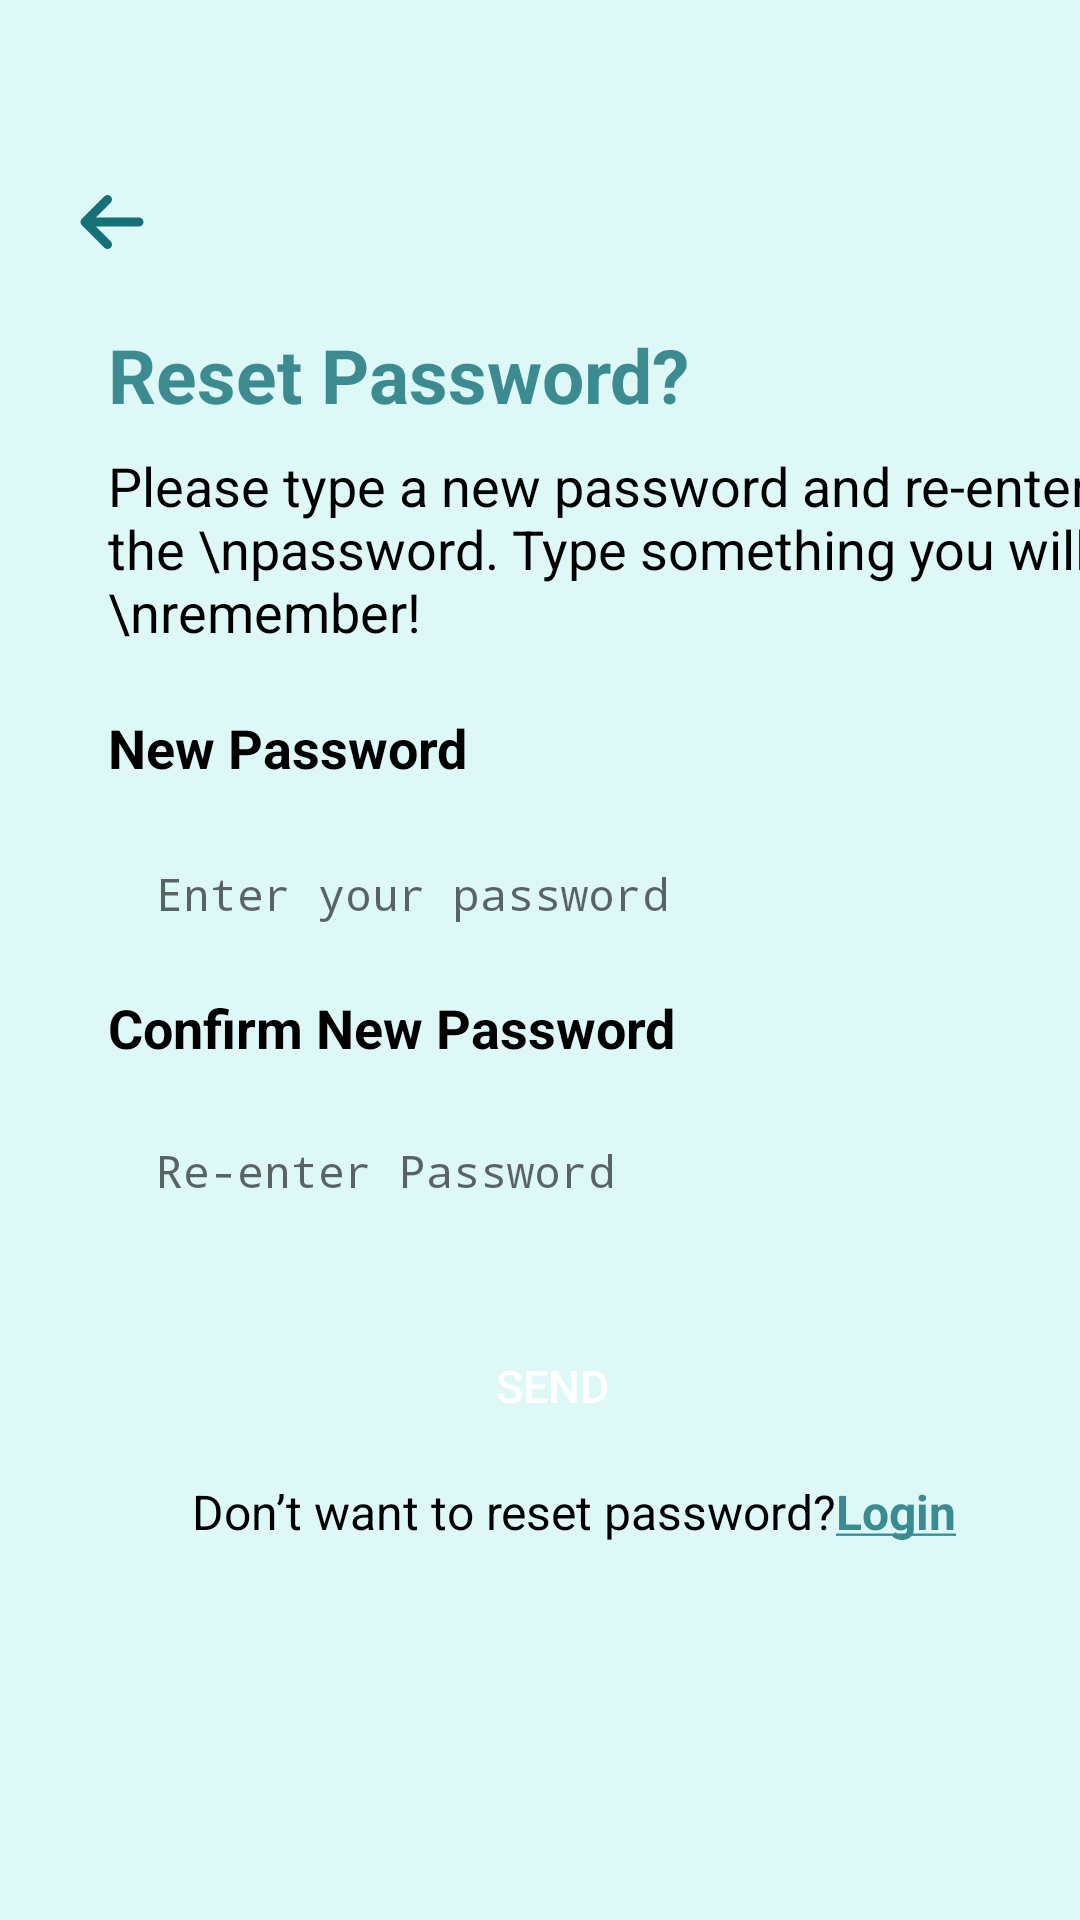

Produce the Android XML layout that renders to this screen, including the resource entries it uses.
<!-- AndroidManifest.xml: application theme Theme.I2106595 -->
<!-- res/layout/resetpassword.xml -->
<?xml version="1.0" encoding="utf-8"?>
<androidx.constraintlayout.widget.ConstraintLayout xmlns:android="http://schemas.android.com/apk/res/android"
    xmlns:app="http://schemas.android.com/apk/res-auto"
    xmlns:tools="http://schemas.android.com/tools"
    android:layout_width="match_parent"
    android:layout_height="match_parent"
    android:background="#DEF8F8"
    tools:context=".MainActivity">

    <EditText
        android:id="@+id/userReenterPassword"
        style="@style/Widget.Material3.AutoCompleteTextView.FilledBox"
        android:layout_width="0dp"
        android:layout_height="41dp"
        android:layout_marginTop="15dp"
        android:background="@drawable/rounded_details"
        android:ems="10"
        android:hint="Re-enter Password"
        android:inputType="textPassword"
        android:padding="10dp"
        android:textColor="@color/black"
        android:textSize="15sp"
        app:layout_constraintStart_toStartOf="@+id/confirmNewPasswordText"
        app:layout_constraintTop_toBottomOf="@+id/confirmNewPasswordText"
        app:layout_constraintWidth_percent="0.85" />

    <TextView
        android:id="@+id/confirmNewPasswordText"
        android:layout_width="wrap_content"
        android:layout_height="wrap_content"
        android:layout_marginTop="12dp"
        android:text="Confirm New Password"
        android:textColor="@color/black"
        android:textSize="18sp"
        android:textStyle="bold"
        app:layout_constraintStart_toStartOf="@+id/userPassword"
        app:layout_constraintTop_toBottomOf="@+id/userPassword" />

    <TextView
        android:id="@+id/newPasswordText"
        android:layout_width="wrap_content"
        android:layout_height="wrap_content"
        android:layout_marginTop="21dp"
        android:text="New Password"
        android:textColor="@color/black"
        android:textSize="18sp"
        android:textStyle="bold"
        app:layout_constraintStart_toStartOf="@+id/descriptionText"
        app:layout_constraintTop_toBottomOf="@+id/descriptionText" />

    <TextView
        android:id="@+id/resetPasswordText"
        android:layout_width="wrap_content"
        android:layout_height="wrap_content"
        android:layout_marginStart="36dp"
        android:layout_marginTop="16dp"
        android:text="Reset Password?"
        android:textColor="#3C8B90"
        android:textSize="25sp"
        android:textStyle="bold"
        app:layout_constraintStart_toStartOf="parent"
        app:layout_constraintTop_toBottomOf="@+id/imageView4" />

    <TextView
        android:id="@+id/descriptionText"
        android:layout_width="wrap_content"
        android:layout_height="wrap_content"
        android:layout_marginTop="8dp"
        android:text="Please type a new password and re-enter the \npassword. Type something you will \nremember!"
        android:textColor="@color/black"
        android:textSize="18sp"
        app:layout_constraintStart_toStartOf="@+id/resetPasswordText"
        app:layout_constraintTop_toBottomOf="@+id/resetPasswordText" />

    <EditText
        android:id="@+id/userPassword"
        style="@style/Widget.Material3.AutoCompleteTextView.FilledBox"
        android:layout_width="0dp"
        android:layout_height="41dp"
        android:layout_marginTop="16dp"
        android:background="@drawable/rounded_details"
        android:ems="10"
        android:hint="@string/enter_your_password"
        android:inputType="textPassword"
        android:padding="10dp"
        android:textColor="@color/black"
        android:textSize="15sp"
        app:layout_constraintStart_toStartOf="@+id/newPasswordText"
        app:layout_constraintTop_toBottomOf="@+id/newPasswordText"
        app:layout_constraintWidth_percent="0.85" />


    <Button
        android:id="@+id/signupButton"
        android:layout_width="211dp"
        android:layout_height="0dp"
        android:layout_marginTop="32dp"
        android:background="@drawable/rounded_details"
        android:backgroundTint="#157177"
        android:backgroundTintMode="src_over"
        android:text="Send"
        android:textColor="@color/white"
        android:textSize="15sp"
        app:layout_constraintEnd_toEndOf="@+id/userReenterPassword"
        app:layout_constraintHeight_percent="0.06"
        app:layout_constraintHorizontal_bias="0.448"
        app:layout_constraintStart_toStartOf="@+id/userReenterPassword"
        app:layout_constraintTop_toBottomOf="@+id/userReenterPassword" />

    <TextView
        android:id="@+id/dontwanttoresetpasswordText"
        android:layout_width="wrap_content"
        android:layout_height="wrap_content"
        android:layout_marginStart="28dp"
        android:layout_marginTop="12dp"
        android:text="Don’t want to reset password?"
        android:textColor="@color/black"
        android:textSize="16sp"
        app:layout_constraintStart_toStartOf="@+id/userReenterPassword"
        app:layout_constraintTop_toBottomOf="@+id/signupButton" />

    <TextView
        android:id="@+id/textView11"
        android:layout_width="wrap_content"
        android:layout_height="wrap_content"
        android:layout_marginTop="12dp"

        android:clickable="true"
        android:focusable="true"
        android:text="@string/loginUnderline"
        android:textColor="#3C8B90"
        android:textSize="16sp"
        app:layout_constraintEnd_toEndOf="@+id/userReenterPassword"
        app:layout_constraintHorizontal_bias="0.0"
        app:layout_constraintStart_toEndOf="@+id/dontwanttoresetpasswordText"
        app:layout_constraintTop_toBottomOf="@+id/signupButton" />

    <ImageView
        android:id="@+id/imageView4"
        android:layout_width="43dp"
        android:layout_height="36dp"
        android:layout_marginStart="16dp"
        android:layout_marginTop="56dp"
        app:layout_constraintStart_toStartOf="parent"
        app:layout_constraintTop_toTopOf="parent"
        app:srcCompat="@drawable/leftarrow" />


</androidx.constraintlayout.widget.ConstraintLayout>
<!-- resources referenced by this layout -->
<resources>
  <color name="black">#FF000000</color>
  <color name="white">#FFFFFFFF</color>
  <!-- drawable leftarrow (drawable) -->
  <vector xmlns:android="http://schemas.android.com/apk/res/android"
      android:width="800dp"
      android:height="800dp"
      android:viewportWidth="24"
      android:viewportHeight="24">
    <path
        android:pathData="M6,12H18M6,12L11,7M6,12L11,17"
        android:strokeLineJoin="round"
        android:strokeWidth="2"
        android:fillColor="#00000000"
        android:strokeColor="#157177"
        android:strokeLineCap="round"/>
  </vector>
  <string name="enter_your_password">Enter your password</string>
  <string name="loginUnderline"> <b><u>Login</u></b></string>
  <style name="Theme.I2106595" parent="Base.Theme.I2106595" />
  <style name="Base.Theme.I2106595" parent="Theme.AppCompat.Light.NoActionBar">
          
          
      </style>
</resources>
